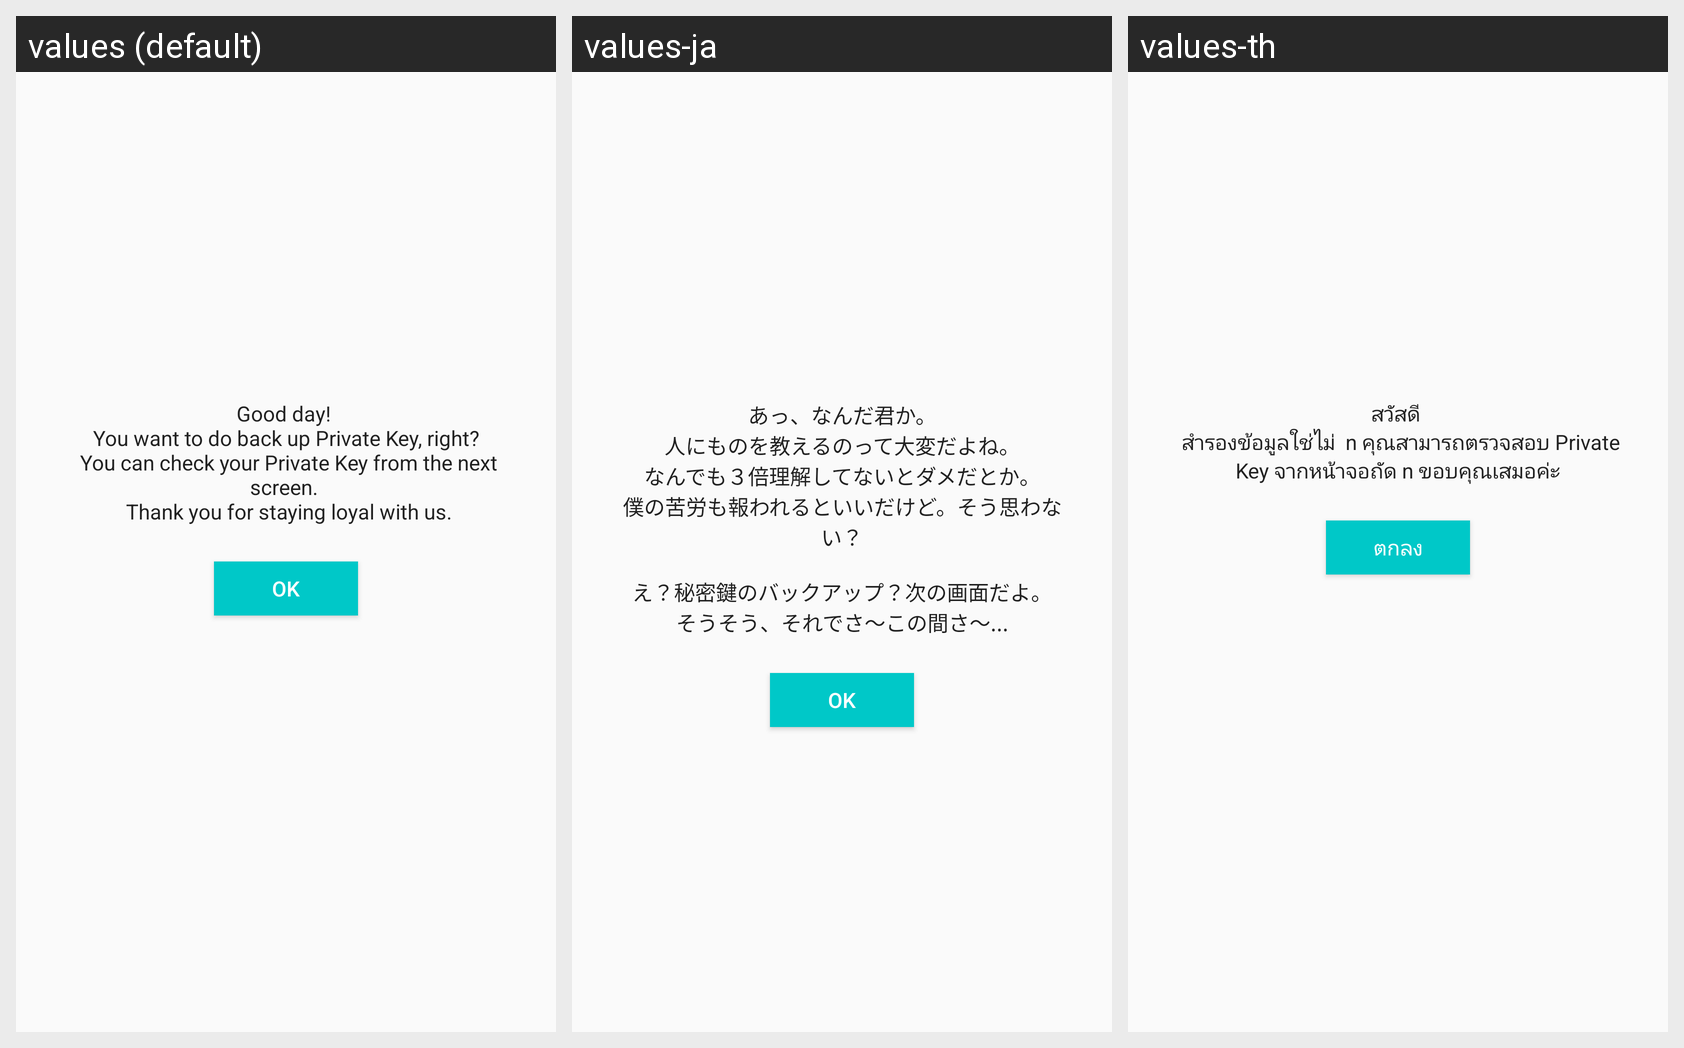

Translations of the strings shown on this Android screen, per locale in the grid:
Android screen res/layout/fragment_tutorial_lesson_raccoon_user.xml rendered under 3 locales, left to right: values (default), values-ja, values-th. Device: Nexus 5 (rendered at 1080×1920; each locale shown at half size, 540×960, under a caption strip naming it); theme AppTheme.
Strings drawn on this screen, with the default value and each locale's value (text and hints the layout hard-codes, and strings that could not be matched under every locale, appear in the picture but are not listed):

tutorial_raccoon_description_fragment_description
  values: Good day! 
       You want to do back up Private Key, right? 
       You can check your Private Key from the next screen. 
       Thank you for staying loyal with us.
  values-ja: あっ、なんだ君か。
      人にものを教えるのって大変だよね。
      なんでも３倍理解してないとダメだとか。
      僕の苦労も報われるといいだけど。そう思わない？
      
      え？秘密鍵のバックアップ？次の画面だよ。
      そうそう、それでさ～この間さ～...
  values-th: สวัสดี 
       สำรองข้อมูลใช่ไม่  n คุณสามารถตรวจสอบ Private Key จากหน้าจอถัด n ขอบคุณเสมอค่ะ

com_ok
  values: OK
  values-ja: OK
  values-th: ตกลง
